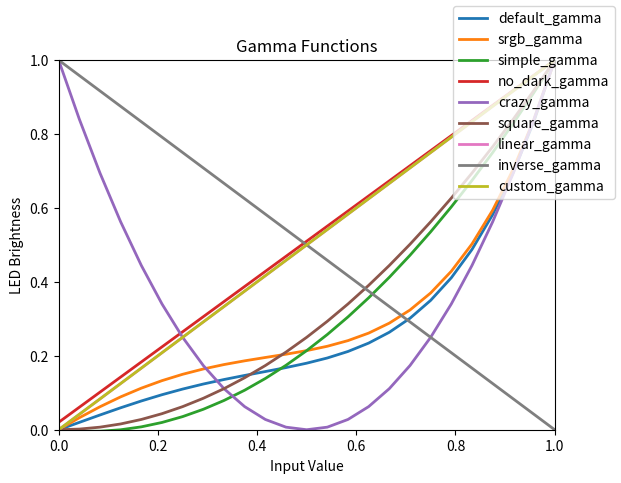

Python code for this plot:
import numpy as np
from numpy.polynomial import Polynomial as Poly
from enum import Enum, auto


class ColorMode(Enum):
    RGB = auto()
    HSV = auto()
    YIQ = auto()
    HLS = auto()


class PixelOrder(Enum):
    """Any combination of R, G, B and W is possible"""
    RGB = auto()
    GRB = auto()
    RGBW = auto()
    GRBW = auto()


"""
The gamma system uses a polynomial regression to map the input value to the output value.
https://en.wikipedia.org/wiki/Polynomial_regression
"""

CUSTOM_GAMMA = np.array([
    0.0,    # value for 0% brightness
    0.25,   # value for 25% brightness
    0.50,   # value for 50% brightness
    0.75,   # value for 75% brightness
    1.0     # value for 100% brightness
]) # insert more values in between if desired

LINEAR_GAMMA = np.array([0.0, 1.0])
INVERSE_GAMMA = np.array([1.0, 0.0])
SQUARE_GAMMA = np.array([0.0, 0.25, 1.0])

SIMPLE_GAMMA = np.array([0.0, 0.214, 1.0]) # sRGB 21.4% middle grey
"""This is quite close to the square gamma where the middle grey is 25%"""

DEFAULT_GAMMA = np.array([0.0, 0.11, 0.18, 0.35, 1.0]) # 18% middle grey + my own magic
""" 
[redacted]
[redacted]
[redacted]
"""

SRGB_GAMMA = np.array([0.0, 0.15, 0.214, 0.37, 1.0])
# like default gamma but shifted towards sRGB

NO_DARK_GAMMA = np.array([0.02, 1.0])
# no more dark pixels :-()

CRAZY_GAMMA = np.array([1.0, 0.0, 1.0]) 
# dark pixels are bright, bright pixels are bright and middle pixels are dark ;-)


def create_gamma_function(values_out: np.ndarray) -> Poly:
    """apply a (n-1)th degree polynomial fit using n(values_out) distinct data points.
    Args:
        values_out (np.ndarray): Array of output values for the polynomial fit.
    Returns:
        A polynomial function that maps input values in [0, 1] to the specified output values [0, 1].
    """
    n = len(values_out)
    assert n > 1, "Gamma polynomial must have more than 1 data points"
    vIn = np.linspace(0.0, 1.0, n) # create the linear input space from 0..1
    return Poly.fit(vIn, values_out, deg=n-1, domain=(0.0, 1.0), window=(0.0, 1.0))


default_gamma = create_gamma_function(DEFAULT_GAMMA)
srgb_gamma =    create_gamma_function(SRGB_GAMMA)
simple_gamma =  create_gamma_function(SIMPLE_GAMMA)
no_dark_gamma = create_gamma_function(NO_DARK_GAMMA)
crazy_gamma =   create_gamma_function(CRAZY_GAMMA)
square_gamma =  create_gamma_function(SQUARE_GAMMA)
linear_gamma =  create_gamma_function(LINEAR_GAMMA)
inverse_gamma = create_gamma_function(INVERSE_GAMMA)
custom_gamma =  create_gamma_function(CUSTOM_GAMMA)


def plot_gamma_functions() -> None:
    import matplotlib.pyplot as plt
    from matplotlib.axes._axes import Axes
    from matplotlib.figure import Figure

    x = np.linspace(0.0, 1.0, 25)
    splt = plt.subplots()
    fig: Figure = splt[0]
    ax: Axes = splt[1]
    ax.set(xlim=(0.0, 1.0), ylim=(0.0, 1.0))
    ax.set_title("Gamma Functions")
    ax.set_xlabel("Input Value")
    ax.set_ylabel("LED Brightness")

    ax.plot(x, default_gamma(x), linewidth=2.0, label='default_gamma')
    ax.plot(x, srgb_gamma(x), linewidth=2.0, label='srgb_gamma')
    ax.plot(x, simple_gamma(x), linewidth=2.0, label='simple_gamma')
    ax.plot(x, no_dark_gamma(x), linewidth=2.0, label='no_dark_gamma')
    ax.plot(x, crazy_gamma(x), linewidth=2.0, label='crazy_gamma')
    ax.plot(x, square_gamma(x), linewidth=2.0, label='square_gamma')
    ax.plot(x, linear_gamma(x), linewidth=2.0, label='linear_gamma')
    ax.plot(x, inverse_gamma(x), linewidth=2.0, label='inverse_gamma')
    ax.plot(x, custom_gamma(x), linewidth=2.0, label='custom_gamma')

    fig.legend()
    plt.show()

if __name__ == '__main__':
    plot_gamma_functions()
